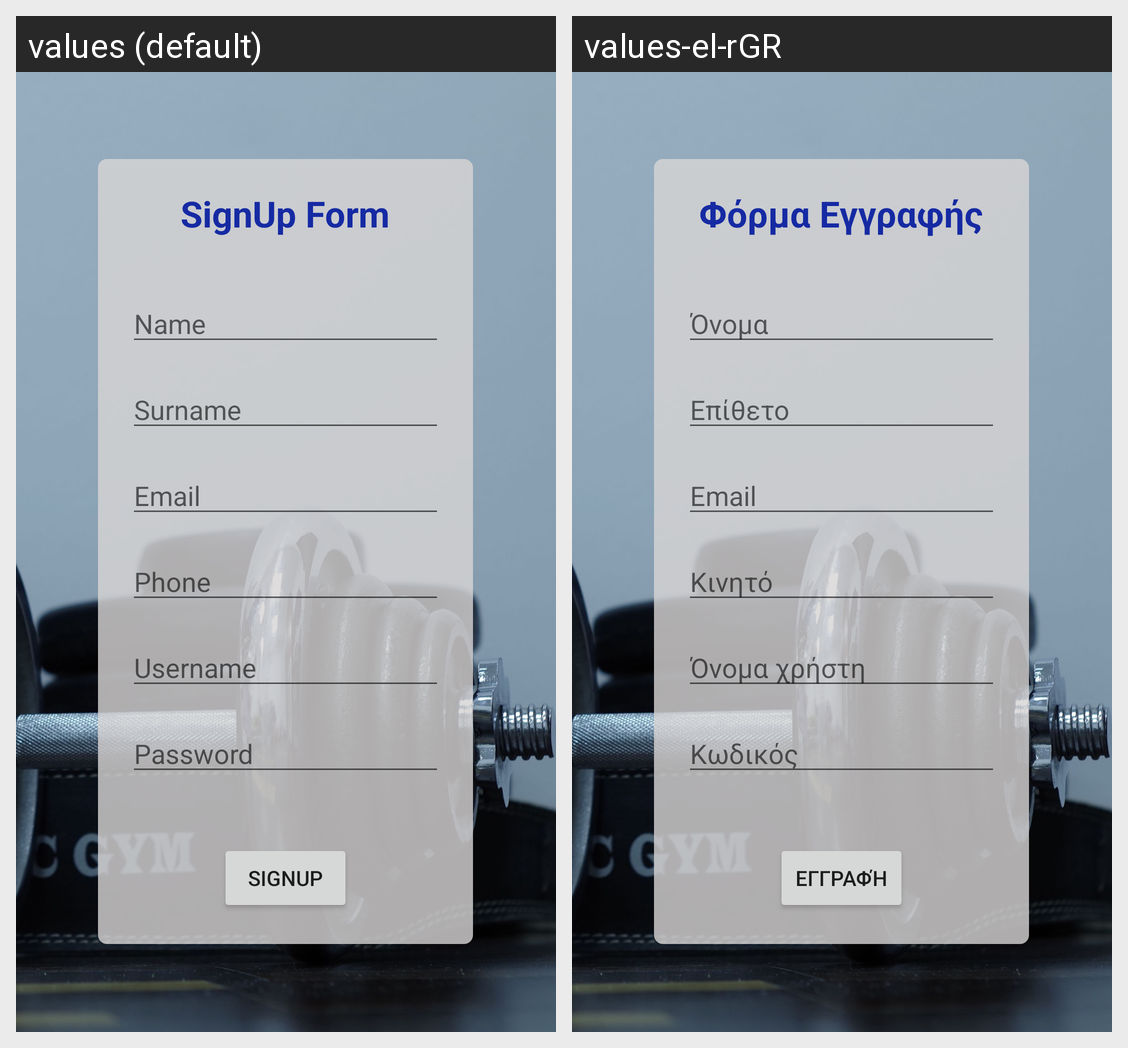

Strings drawn on this Android screen and how each of the app's shown locales translates them:
Android screen res/layout/activity_signup.xml rendered under 2 locales, left to right: values (default), values-el-rGR. Device: Nexus 5 (rendered at 1080×1920; each locale shown at half size, 540×960, under a caption strip naming it); theme Theme.GymApplication.
Strings drawn on this screen, with the default value and each locale's value (text and hints the layout hard-codes, and strings that could not be matched under every locale, appear in the picture but are not listed):

signup_form
  values: SignUp Form
  values-el-rGR: Φόρμα Εγγραφής

name_signup
  values: Name
  values-el-rGR: Όνομα

surname_signup
  values: Surname
  values-el-rGR: Επίθετο

email_signup
  values: Email
  values-el-rGR: Email  [not translated; the default value is used]

phone_signup
  values: Phone
  values-el-rGR: Κινητό

username
  values: Username
  values-el-rGR: Όνομα χρήστη

password
  values: Password
  values-el-rGR: Κωδικός

signup_btn
  values: Signup
  values-el-rGR: Εγγραφή
